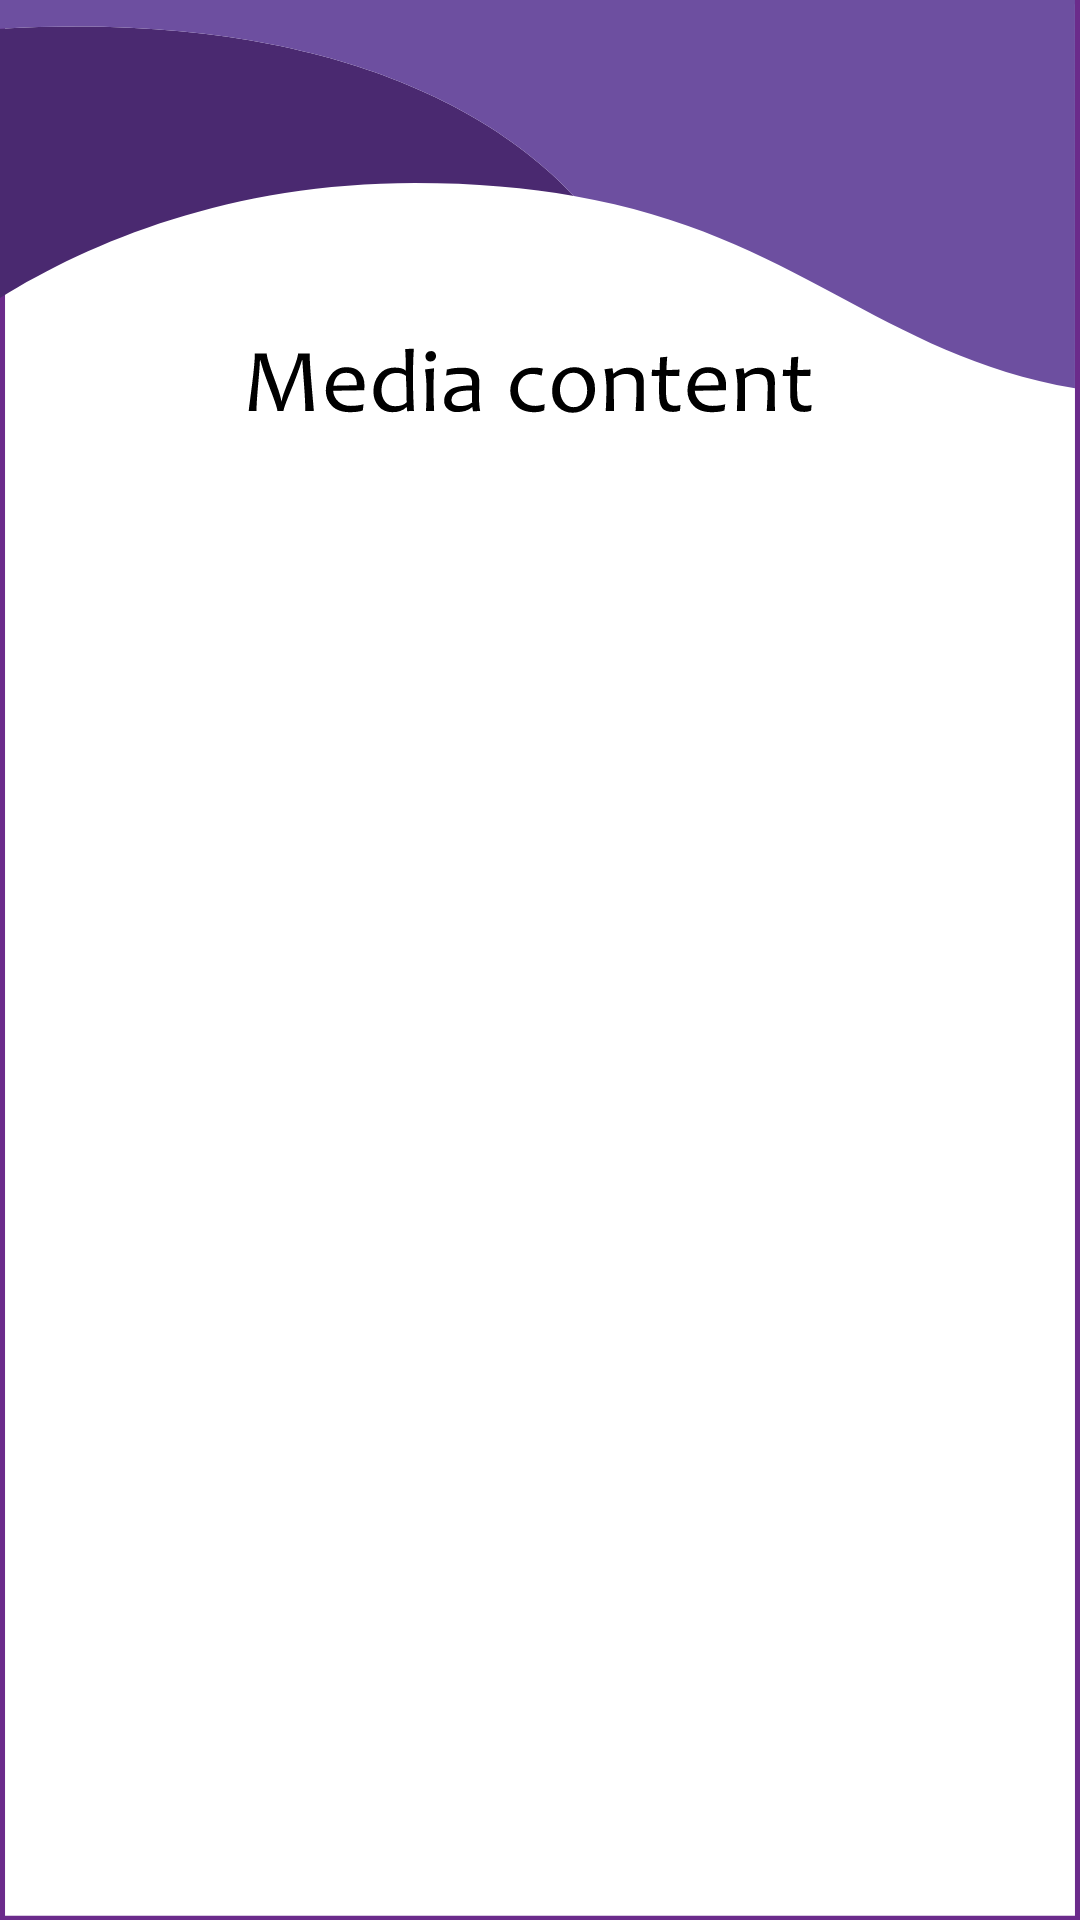

This screen was rendered from an Android layout file. Write that file and the resources it references.
<!-- AndroidManifest.xml: application theme Theme.Collabme -->
<!-- res/layout/activity_media_content.xml -->
<?xml version="1.0" encoding="utf-8"?>
<androidx.constraintlayout.widget.ConstraintLayout xmlns:android="http://schemas.android.com/apk/res/android"
    xmlns:app="http://schemas.android.com/apk/res-auto"
    xmlns:tools="http://schemas.android.com/tools"
    android:layout_width="match_parent"
    android:layout_height="match_parent"
    tools:context=".Activites.MediaContentActivity">

    <ImageView
        android:id="@+id/imageView7"
        android:layout_width="wrap_content"
        android:layout_height="wrap_content"
        android:scaleType="fitXY"
        app:layout_constraintBottom_toBottomOf="parent"
        app:layout_constraintEnd_toEndOf="parent"
        app:layout_constraintStart_toStartOf="parent"
        app:layout_constraintTop_toTopOf="parent"
        app:srcCompat="@drawable/ic_media_content_new" />

    <androidx.recyclerview.widget.RecyclerView
        android:id="@+id/mediacontent_rv"
        android:layout_width="390dp"
        android:layout_height="550dp"
        app:layout_constraintBottom_toBottomOf="parent"
        app:layout_constraintEnd_toEndOf="parent"
        app:layout_constraintHorizontal_bias="0.619"
        app:layout_constraintStart_toStartOf="parent"
        app:layout_constraintTop_toTopOf="parent"
        app:layout_constraintVertical_bias="0.894" />


</androidx.constraintlayout.widget.ConstraintLayout>
<!-- resources referenced by this layout -->
<resources>
  <!-- drawable ic_media_content_new: vector/xml drawable (drawable, 8192 chars, omitted) -->
  <style name="Theme.Collabme" parent="Theme.MaterialComponents.DayNight.DarkActionBar">
          
          <item name="colorPrimary">@color/purple_500</item>
          <item name="colorPrimaryVariant">@color/purple_700</item>
          <item name="colorOnPrimary">@color/white</item>
          
          <item name="colorSecondary">@color/teal_200</item>
          <item name="colorSecondaryVariant">@color/teal_700</item>
          <item name="colorOnSecondary">@color/black</item>
          
          <item name="android:statusBarColor" tools:targetApi="l">?attr/colorPrimaryVariant</item>
          
      </style>
  <color name="purple_500">#FF6200EE</color>
  <color name="purple_700">#FF3700B3</color>
  <color name="white">#FFFFFFFF</color>
  <color name="teal_200">#FF03DAC5</color>
  <color name="teal_700">#FF018786</color>
  <color name="black">#FF000000</color>
</resources>
